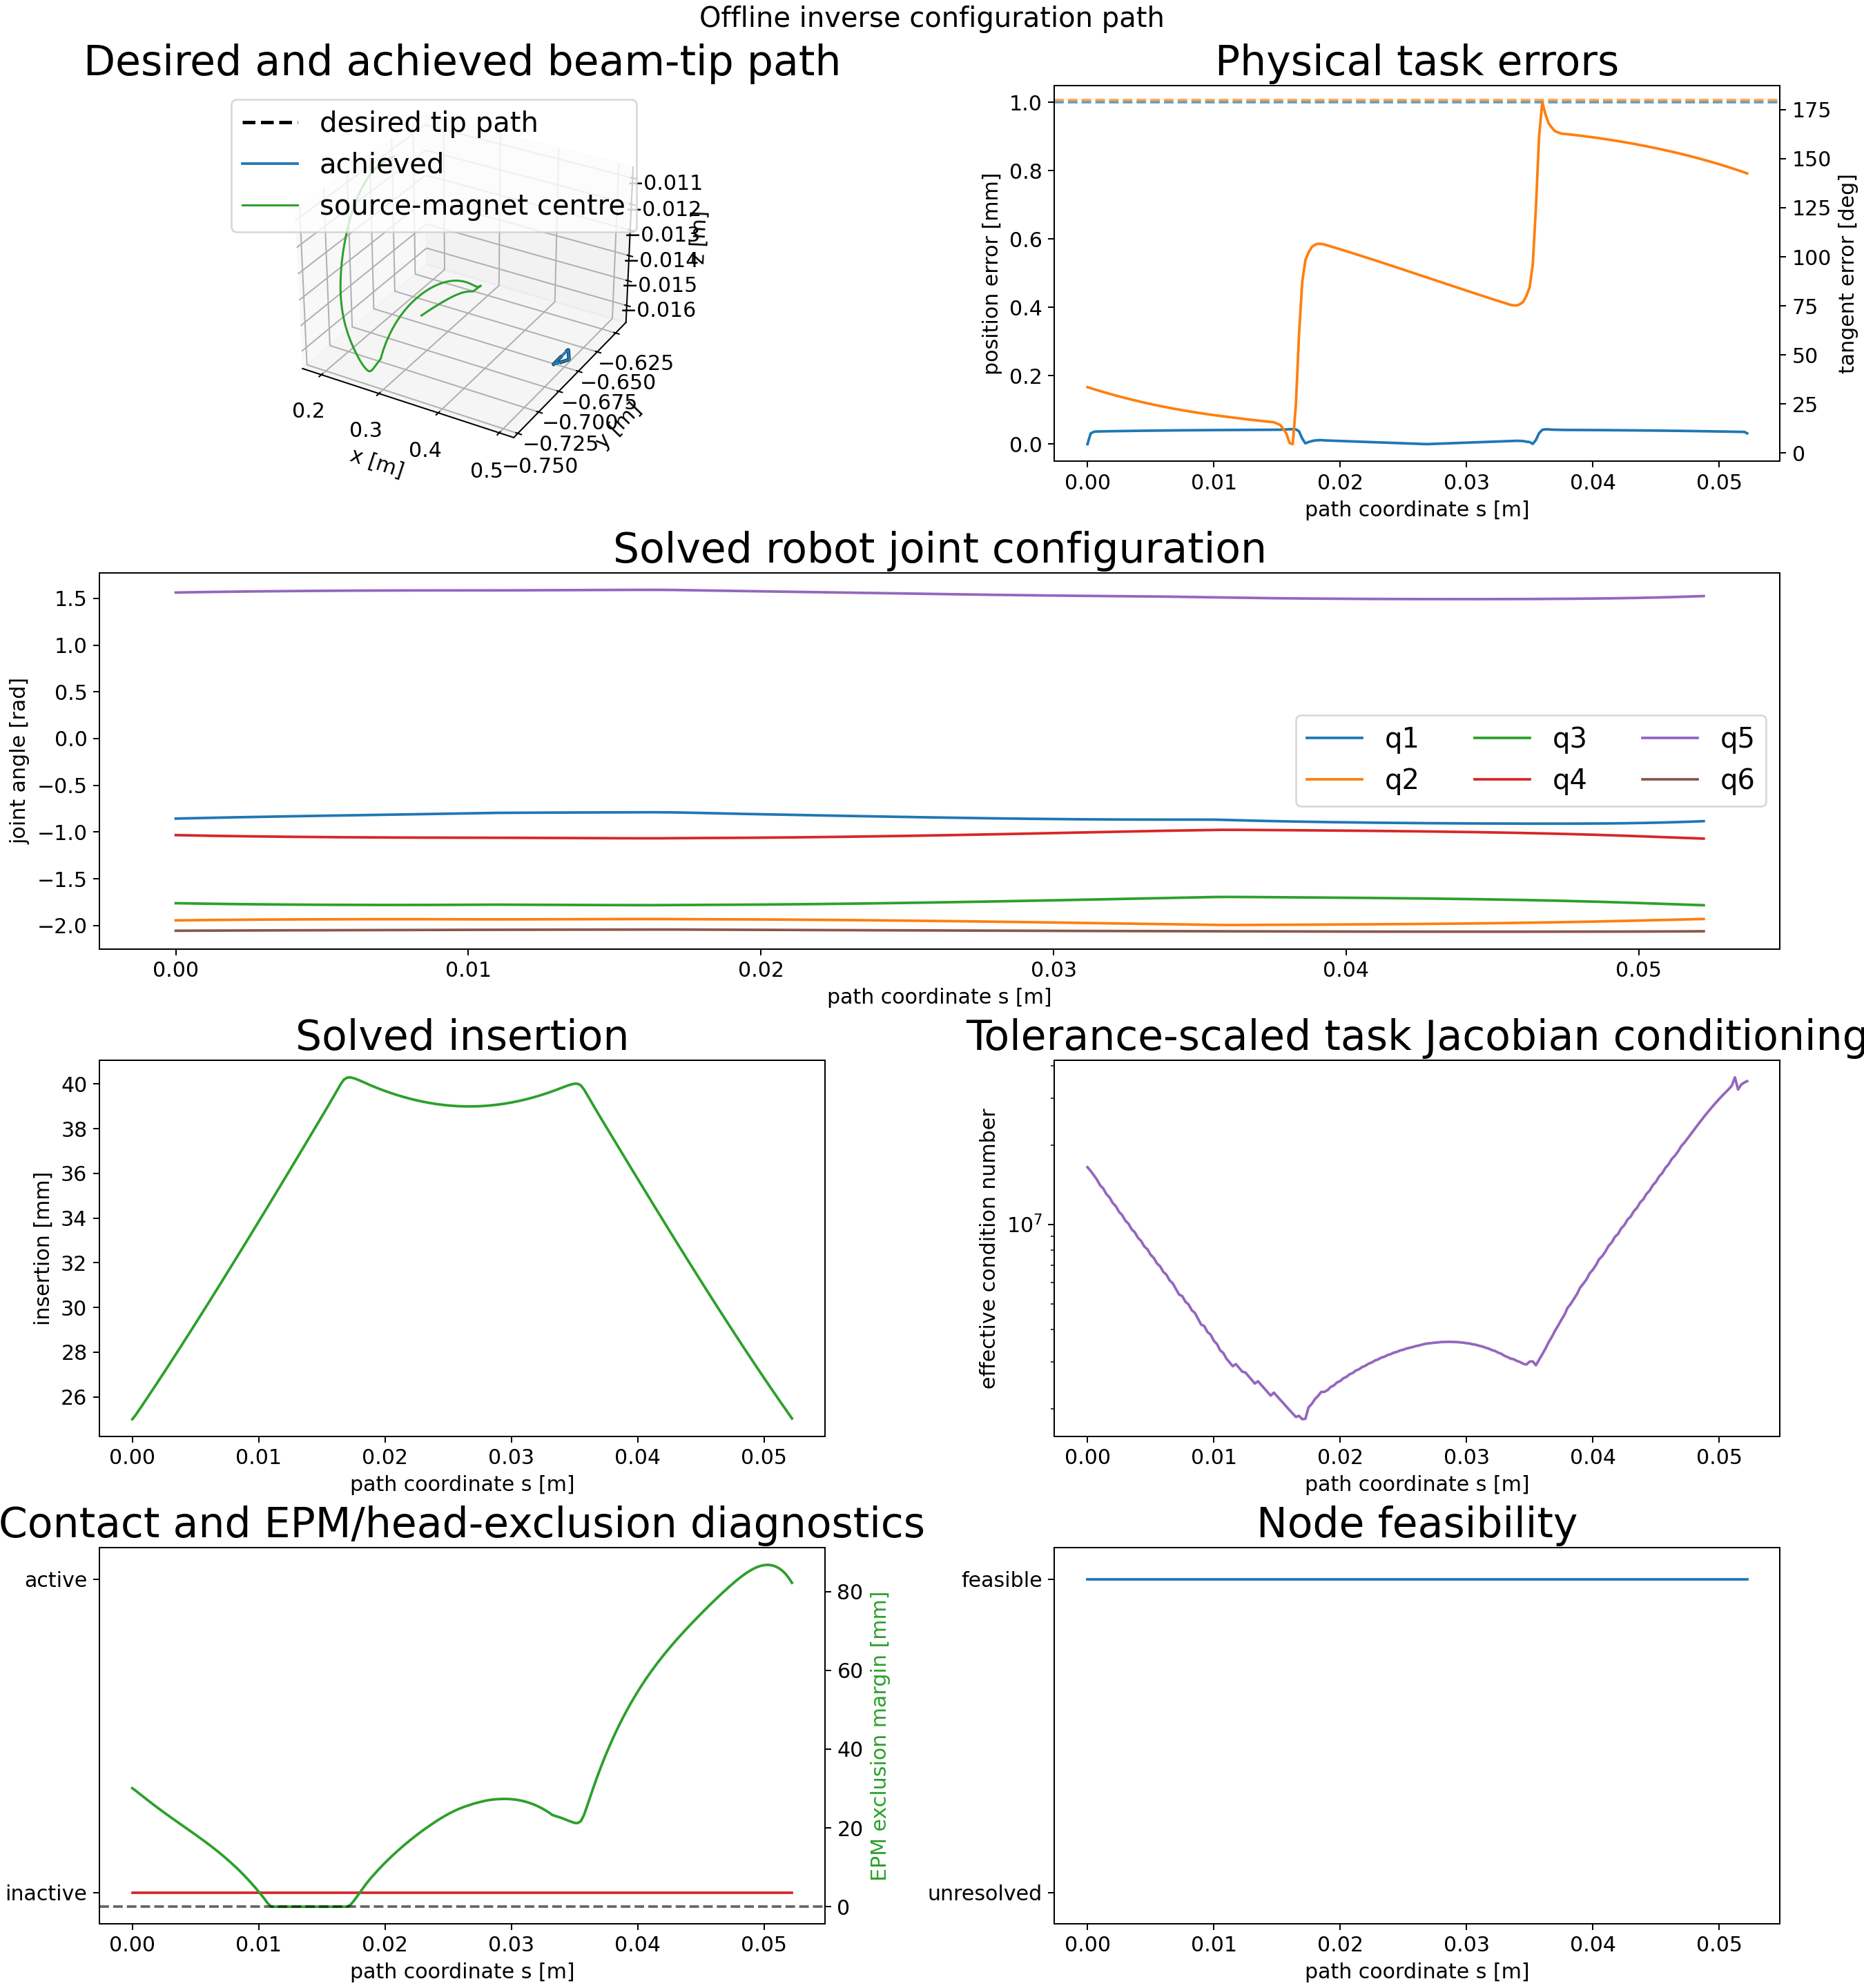

The data file committed next to this chart (first rows):
node_index, s_m, insertion_m, position_error_m, position_error_mm, tangent_error_rad, tangent_error_deg, feasible, solver_success, termination_reason, function_evaluations, objective_value, jacobian_condition, jacobian_effective_rank, minimum_joint_margin_rad, minimum_state_margin, minimum_clearance_m, contact_active, source_magnet_lumen_distance_m, source_magnet_lumen_exclusion_radius_m, source_magnet_lumen_margin_m, source_magnet_lumen_segment_index, source_magnet_lumen_constraint_satisfied, delta_q_norm_rad
0, 0.0, 0.025, 0.0, 0.0, 0.5866, 33.61, 1, 1, fixed_initial_state_feasible_and_committ…, 1, 3.890897655596555e-07, 16455144, 5, 4.227, 0.025, nan, 0, 0.241, 0.2109, 0.03007, 56, 1, 0.0
1, 0.00025, 0.02518, 3.13699105571088e-05, 0.03137, 0.5777, 33.1, 1, 1, scipy_slsqp_status_0: Optimization termi…, 25, 0.006618, 15937007, 5, 4.227, 0.02482, nan, 0, 0.2404, 0.2109, 0.02948, 51, 1, 0.003312
2, 0.0005, 0.02538, 3.6256758260898616e-05, 0.03626, 0.5688, 32.59, 1, 1, scipy_slsqp_status_0: Optimization termi…, 27, 0.008799, 15348972, 5, 4.227, 0.02462, nan, 0, 0.2398, 0.2109, 0.02886, 47, 1, 0.00318
3, 0.00075, 0.02559, 3.7142358954319554e-05, 0.03714, 0.5602, 32.1, 1, 1, scipy_slsqp_status_0: Optimization termi…, 28, 0.009222, 14765085, 5, 4.228, 0.02441, nan, 0, 0.2392, 0.2109, 0.02822, 43, 1, 0.003046
4, 0.001, 0.0258, 3.741706157824901e-05, 0.03742, 0.5517, 31.61, 1, 1, scipy_slsqp_status_0: Optimization termi…, 24, 0.009353, 14053038, 5, 4.228, 0.0242, nan, 0, 0.2385, 0.2109, 0.02759, 39, 1, 0.00292
5, 0.00125, 0.02601, 3.760297254169714e-05, 0.0376, 0.5434, 31.13, 1, 1, scipy_slsqp_status_0: Optimization termi…, 21, 0.009437, 13659585, 5, 4.228, 0.02399, nan, 0, 0.2379, 0.2109, 0.02696, 38, 1, 0.002799
6, 0.0015, 0.02622, 3.776532656658209e-05, 0.03777, 0.5352, 30.67, 1, 1, scipy_slsqp_status_0: Optimization termi…, 25, 0.009513, 13000838, 5, 4.229, 0.02378, nan, 0, 0.2373, 0.2109, 0.02633, 38, 1, 0.002688
7, 0.00175, 0.02644, 3.7924363951374726e-05, 0.03792, 0.5272, 30.21, 1, 1, scipy_slsqp_status_0: Optimization termi…, 19, 0.009587, 12642808, 5, 4.229, 0.02356, nan, 0, 0.2367, 0.2109, 0.02572, 38, 1, 0.002581
8, 0.002, 0.02665, 3.8078587963148184e-05, 0.03808, 0.5194, 29.76, 1, 1, scipy_slsqp_status_0: Optimization termi…, 24, 0.009659, 12035128, 5, 4.229, 0.02335, nan, 0, 0.2361, 0.2109, 0.02512, 38, 1, 0.002481
9, 0.00225, 0.02687, 3.8228670852206055e-05, 0.03823, 0.5117, 29.32, 1, 1, scipy_slsqp_status_0: Optimization termi…, 17, 0.00973, 11697504, 5, 4.23, 0.02313, nan, 0, 0.2355, 0.2109, 0.02453, 38, 1, 0.002386
10, 0.0025, 0.02708, 3.8376250911364744e-05, 0.03838, 0.5041, 28.89, 1, 1, scipy_slsqp_status_0: Optimization termi…, 25, 0.009799, 11137763, 5, 4.23, 0.02292, nan, 0, 0.2349, 0.2109, 0.02394, 37, 1, 0.002296
11, 0.00275, 0.0273, 3.851911222897334e-05, 0.03852, 0.4968, 28.46, 1, 1, scipy_slsqp_status_0: Optimization termi…, 22, 0.009868, 10831999, 5, 4.23, 0.0227, nan, 0, 0.2343, 0.2109, 0.02336, 37, 1, 0.00221
12, 0.003, 0.02752, 3.86589737050348e-05, 0.03866, 0.4895, 28.05, 1, 1, scipy_slsqp_status_0: Optimization termi…, 26, 0.009934, 10316170, 5, 4.23, 0.02248, nan, 0, 0.2337, 0.2109, 0.02279, 37, 1, 0.00213
13, 0.00325, 0.02773, 3.879428257145187e-05, 0.03879, 0.4824, 27.64, 1, 1, scipy_slsqp_status_0: Optimization termi…, 19, 0.01, 10042839, 5, 4.231, 0.02227, nan, 0, 0.2332, 0.2109, 0.02222, 37, 1, 0.002053
14, 0.0035, 0.02795, 3.892707642002835e-05, 0.03893, 0.4754, 27.24, 1, 1, scipy_slsqp_status_0: Optimization termi…, 26, 0.01006, 9566697, 5, 4.231, 0.02205, nan, 0, 0.2326, 0.2109, 0.02165, 37, 1, 0.001981
15, 0.00375, 0.02817, 3.9056816322231823e-05, 0.03906, 0.4686, 26.85, 1, 1, scipy_slsqp_status_0: Optimization termi…, 18, 0.01013, 9320029, 5, 4.231, 0.02183, nan, 0, 0.232, 0.2109, 0.02109, 37, 1, 0.001913
16, 0.004, 0.02839, 3.918136279432638e-05, 0.03918, 0.4619, 26.47, 1, 1, scipy_slsqp_status_0: Optimization termi…, 25, 0.01019, 8879833, 5, 4.231, 0.02161, nan, 0, 0.2315, 0.2109, 0.02053, 37, 1, 0.001849
17, 0.00425, 0.02861, 3.930291641666894e-05, 0.0393, 0.4554, 26.09, 1, 1, scipy_slsqp_status_0: Optimization termi…, 23, 0.01025, 8643003, 5, 4.232, 0.02139, nan, 0, 0.2309, 0.2109, 0.01997, 37, 1, 0.001788
18, 0.0045, 0.02884, 3.9422088984412994e-05, 0.03942, 0.449, 25.72, 1, 1, scipy_slsqp_status_0: Optimization termi…, 24, 0.01031, 8235815, 5, 4.232, 0.02116, nan, 0, 0.2303, 0.2109, 0.01941, 37, 1, 0.001731
19, 0.00475, 0.02906, 3.9540449214595796e-05, 0.03954, 0.4427, 25.36, 1, 1, scipy_slsqp_status_0: Optimization termi…, 29, 0.01036, 8035054, 5, 4.232, 0.02094, nan, 0, 0.2298, 0.2109, 0.01885, 37, 1, 0.001677
20, 0.005, 0.02928, 3.965054825977362e-05, 0.03965, 0.4365, 25.01, 1, 1, scipy_slsqp_status_0: Optimization termi…, 25, 0.01042, 7656706, 5, 4.232, 0.02072, nan, 0, 0.2292, 0.2109, 0.01828, 37, 1, 0.001628
21, 0.00525, 0.0295, 3.975906710675847e-05, 0.03976, 0.4304, 24.66, 1, 1, scipy_slsqp_status_0: Optimization termi…, 26, 0.01047, 7453995, 5, 4.233, 0.0205, nan, 0, 0.2286, 0.2109, 0.01771, 37, 1, 0.001581
22, 0.0055, 0.02973, 3.986450441591953e-05, 0.03986, 0.4245, 24.32, 1, 1, scipy_slsqp_status_0: Optimization termi…, 26, 0.01053, 7103104, 5, 4.233, 0.02027, nan, 0, 0.2281, 0.2109, 0.01712, 37, 1, 0.001539
23, 0.00575, 0.02995, 3.996686882137925e-05, 0.03997, 0.4187, 23.99, 1, 1, scipy_slsqp_status_0: Optimization termi…, 21, 0.01058, 6927388, 5, 4.233, 0.02005, nan, 0, 0.2275, 0.2109, 0.01654, 37, 1, 0.001499
24, 0.006, 0.03018, 4.006657957470405e-05, 0.04007, 0.4131, 23.67, 1, 1, scipy_slsqp_status_0: Optimization termi…, 24, 0.01063, 6600739, 5, 4.233, 0.01982, nan, 0, 0.2269, 0.2109, 0.01594, 37, 1, 0.001464
25, 0.00625, 0.0304, 4.0164249243202585e-05, 0.04016, 0.4075, 23.35, 1, 1, scipy_slsqp_status_0: Optimization termi…, 24, 0.01068, 6436188, 5, 4.233, 0.0196, nan, 0, 0.2263, 0.2109, 0.01533, 37, 1, 0.001432
26, 0.0065, 0.03063, 4.0257508286816266e-05, 0.04026, 0.4021, 23.04, 1, 1, scipy_slsqp_status_0: Optimization termi…, 25, 0.01072, 6131094, 5, 4.234, 0.01937, nan, 0, 0.2256, 0.2109, 0.0147, 37, 1, 0.001405
27, 0.00675, 0.03086, 4.034909333624458e-05, 0.04035, 0.3968, 22.73, 1, 1, scipy_slsqp_status_0: Optimization termi…, 23, 0.01077, 5970985, 5, 4.234, 0.01914, nan, 0, 0.225, 0.2109, 0.01407, 37, 1, 0.001379
28, 0.007, 0.03108, 4.0436553602571266e-05, 0.04044, 0.3916, 22.44, 1, 1, scipy_slsqp_status_0: Optimization termi…, 25, 0.01082, 5686197, 5, 4.234, 0.01892, nan, 0, 0.2244, 0.2109, 0.01341, 37, 1, 0.001361
29, 0.00725, 0.03131, 4.052057444948844e-05, 0.04052, 0.3865, 22.14, 1, 1, scipy_slsqp_status_0: Optimization termi…, 32, 0.01086, 5413423, 5, 4.234, 0.01869, nan, 0, 0.2237, 0.2109, 0.01274, 36, 1, 0.001348
30, 0.0075, 0.03154, 4.060499503116746e-05, 0.0406, 0.3815, 21.86, 1, 1, scipy_slsqp_status_0: Optimization termi…, 33, 0.0109, 5345705, 5, 4.234, 0.01846, nan, 0, 0.223, 0.2109, 0.01205, 36, 1, 0.00133
31, 0.00775, 0.03177, 4.068355156429793e-05, 0.04068, 0.3767, 21.58, 1, 1, scipy_slsqp_status_0: Optimization termi…, 25, 0.01095, 5087170, 5, 4.235, 0.01823, nan, 0, 0.2223, 0.2109, 0.01134, 36, 1, 0.001326
32, 0.008, 0.03199, 4.0760780777211665e-05, 0.04076, 0.3719, 21.31, 1, 1, scipy_slsqp_status_0: Optimization termi…, 32, 0.01099, 4967269, 5, 4.235, 0.01801, nan, 0, 0.2215, 0.2109, 0.01061, 36, 1, 0.001318
33, 0.00825, 0.03222, 4.083467315588134e-05, 0.04083, 0.3673, 21.04, 1, 1, scipy_slsqp_status_0: Optimization termi…, 25, 0.01103, 4724224, 5, 4.235, 0.01778, nan, 0, 0.2208, 0.2109, 0.00986, 36, 1, 0.001324
34, 0.0085, 0.03245, 4.090824756262002e-05, 0.04091, 0.3627, 20.78, 1, 1, scipy_slsqp_status_0: Optimization termi…, 40, 0.01106, 4614492, 5, 4.235, 0.01755, nan, 0, 0.22, 0.2109, 0.009086, 36, 1, 0.001325
35, 0.00875, 0.03268, 4.0973538149014014e-05, 0.04097, 0.3583, 20.53, 1, 1, scipy_slsqp_status_0: Optimization termi…, 23, 0.0111, 4385205, 5, 4.235, 0.01732, nan, 0, 0.2192, 0.2109, 0.008282, 36, 1, 0.001342
36, 0.009, 0.03291, 4.1039336053719585e-05, 0.04104, 0.354, 20.28, 1, 1, scipy_slsqp_status_0: Optimization termi…, 26, 0.01114, 4164844, 5, 4.236, 0.01709, nan, 0, 0.2184, 0.2109, 0.007444, 36, 1, 0.001363
37, 0.00925, 0.03314, 4.1106849509851125e-05, 0.04111, 0.3498, 20.04, 1, 1, scipy_slsqp_status_0: Optimization termi…, 24, 0.01117, 4110061, 5, 4.236, 0.01686, nan, 0, 0.2175, 0.2109, 0.006589, 36, 1, 0.001368
38, 0.0095, 0.03338, 4.116595965424738e-05, 0.04117, 0.3457, 19.81, 1, 1, scipy_slsqp_status_0: Optimization termi…, 23, 0.0112, 3900370, 5, 4.236, 0.01662, nan, 0, 0.2166, 0.2109, 0.005699, 36, 1, 0.0014
39, 0.00975, 0.03361, 4.1232928646519384e-05, 0.04123, 0.3417, 19.58, 1, 1, scipy_slsqp_status_0: Optimization termi…, 42, 0.01124, 3815839, 5, 4.236, 0.01639, nan, 0, 0.2157, 0.2109, 0.004787, 36, 1, 0.00142
40, 0.01, 0.03384, 4.1281517846199624e-05, 0.04128, 0.3379, 19.36, 1, 1, scipy_slsqp_status_0: Optimization termi…, 23, 0.01127, 3616633, 5, 4.236, 0.01616, nan, 0, 0.2148, 0.2109, 0.003827, 36, 1, 0.001461
41, 0.01025, 0.03407, 4.133666836494447e-05, 0.04134, 0.3341, 19.14, 1, 1, scipy_slsqp_status_0: Optimization termi…, 31, 0.0113, 3515443, 5, 4.237, 0.01593, nan, 0, 0.2138, 0.2109, 0.002846, 36, 1, 0.001484
42, 0.0105, 0.0343, 4.137958074467745e-05, 0.04138, 0.3304, 18.93, 1, 1, scipy_slsqp_status_0: Optimization termi…, 26, 0.01133, 3327909, 5, 4.237, 0.0157, nan, 0, 0.2128, 0.2109, 0.001819, 36, 1, 0.001542
43, 0.01075, 0.03454, 4.1435639607158936e-05, 0.04144, 0.3269, 18.73, 1, 1, scipy_slsqp_status_0: Optimization termi…, 41, 0.01135, 3251266, 5, 4.237, 0.01546, nan, 0, 0.2117, 0.2109, 0.0007582, 36, 1, 0.001573
44, 0.011, 0.03477, 4.1495244833483994e-05, 0.0415, 0.3233, 18.53, 1, 1, scipy_slsqp_status_0: Optimization termi…, 22, 0.01138, 3095287, 5, 4.237, 0.01523, nan, 0, 0.2109, 0.2109, -4.223565941430252e-13, 36, 1, 0.001213
45, 0.01125, 0.035, 4.159326088198584e-05, 0.04159, 0.3196, 18.31, 1, 1, scipy_slsqp_status_0: Optimization termi…, 25, 0.01143, 2993956, 5, 4.237, 0.015, nan, 0, 0.2109, 0.2109, -5.867278884963412e-12, 36, 1, 0.0008074
46, 0.0115, 0.03524, 4.1651749620190565e-05, 0.04165, 0.3159, 18.1, 1, 1, scipy_slsqp_status_0: Optimization termi…, 22, 0.01147, 2896357, 5, 4.237, 0.01476, nan, 0, 0.2109, 0.2109, 1.4760304090088994e-11, 36, 1, 0.0007895
47, 0.01175, 0.03547, 4.170968935158651e-05, 0.04171, 0.3123, 17.9, 1, 1, scipy_slsqp_status_0: Optimization termi…, 108, 0.01149, 2950126, 5, 4.238, 0.01453, nan, 0, 0.2109, 0.2109, -5.109801470837283e-14, 36, 1, 0.0007729
48, 0.012, 0.0357, 4.175878795414732e-05, 0.04176, 0.3088, 17.69, 1, 1, scipy_slsqp_status_0: Optimization termi…, 25, 0.01152, 2855031, 5, 4.238, 0.0143, nan, 0, 0.2109, 0.2109, -1.2567724638756772e-12, 36, 1, 0.0007559
49, 0.01225, 0.03594, 4.180502631456356e-05, 0.04181, 0.3054, 17.5, 1, 1, scipy_slsqp_status_0: Optimization termi…, 24, 0.01155, 2763491, 5, 4.238, 0.01406, nan, 0, 0.2109, 0.2109, -2.1727314392094854e-11, 36, 1, 0.0007398
50, 0.0125, 0.03617, 4.1854002097998495e-05, 0.04185, 0.302, 17.3, 1, 1, scipy_slsqp_status_0: Optimization termi…, 20, 0.01158, 2741810, 5, 4.238, 0.01383, nan, 0, 0.2109, 0.2109, -2.523675712851059e-12, 36, 1, 0.000724
51, 0.01275, 0.03641, 4.189776922151384e-05, 0.0419, 0.2987, 17.11, 1, 1, scipy_slsqp_status_0: Optimization termi…, 24, 0.0116, 2654834, 5, 4.238, 0.01359, nan, 0, 0.2109, 0.2109, -7.882028363326299e-13, 36, 1, 0.0007085
52, 0.013, 0.03665, 4.193922770679792e-05, 0.04194, 0.2954, 16.93, 1, 1, scipy_slsqp_status_0: Optimization termi…, 41, 0.01163, 2571007, 5, 4.238, 0.01335, nan, 0, 0.2109, 0.2109, -6.467049118441537e-15, 36, 1, 0.0006938
53, 0.01325, 0.03688, 4.1979479291130824e-05, 0.04198, 0.2922, 16.74, 1, 1, scipy_slsqp_status_0: Optimization termi…, 26, 0.01165, 2490254, 5, 4.238, 0.01312, nan, 0, 0.2109, 0.2109, -1.8018364578153978e-12, 36, 1, 0.0006792
54, 0.0135, 0.03712, 4.202780000182213e-05, 0.04203, 0.2891, 16.57, 1, 1, scipy_slsqp_status_0: Optimization termi…, 26, 0.01167, 2539904, 5, 4.238, 0.01288, nan, 0, 0.2109, 0.2109, -1.0602629885170245e-14, 36, 1, 0.0006655
55, 0.01375, 0.03735, 4.206530965564405e-05, 0.04207, 0.2861, 16.39, 1, 1, scipy_slsqp_status_0: Optimization termi…, 22, 0.0117, 2460994, 5, 4.239, 0.01265, nan, 0, 0.2109, 0.2109, -1.874775334975709e-11, 36, 1, 0.0006517
56, 0.014, 0.03759, 4.2103215118992864e-05, 0.0421, 0.2831, 16.22, 1, 1, scipy_slsqp_status_0: Optimization termi…, 22, 0.01172, 2384939, 5, 4.239, 0.01241, nan, 0, 0.2109, 0.2109, -1.6940338021242951e-12, 36, 1, 0.0006388
57, 0.01425, 0.03783, 4.213799886511956e-05, 0.04214, 0.2801, 16.05, 1, 1, scipy_slsqp_status_0: Optimization termi…, 92, 0.01174, 2311606, 5, 4.239, 0.01217, nan, 0, 0.2109, 0.2109, 2.7755575615628914e-17, 36, 1, 0.000626
58, 0.0145, 0.03806, 4.217128035477961e-05, 0.04217, 0.2773, 15.89, 1, 1, scipy_slsqp_status_0: Optimization termi…, 27, 0.01176, 2240882, 5, 4.239, 0.01194, nan, 0, 0.2109, 0.2109, -3.2303049124493555e-12, 36, 1, 0.0006136
59, 0.01475, 0.0383, 4.2215103079497644e-05, 0.04222, 0.2743, 15.72, 1, 1, scipy_slsqp_status_0: Optimization termi…, 24, 0.01178, 2300140, 5, 4.239, 0.0117, nan, 0, 0.2109, 0.2109, -7.259470802267742e-12, 36, 1, 0.0006019
... 150 more rows
